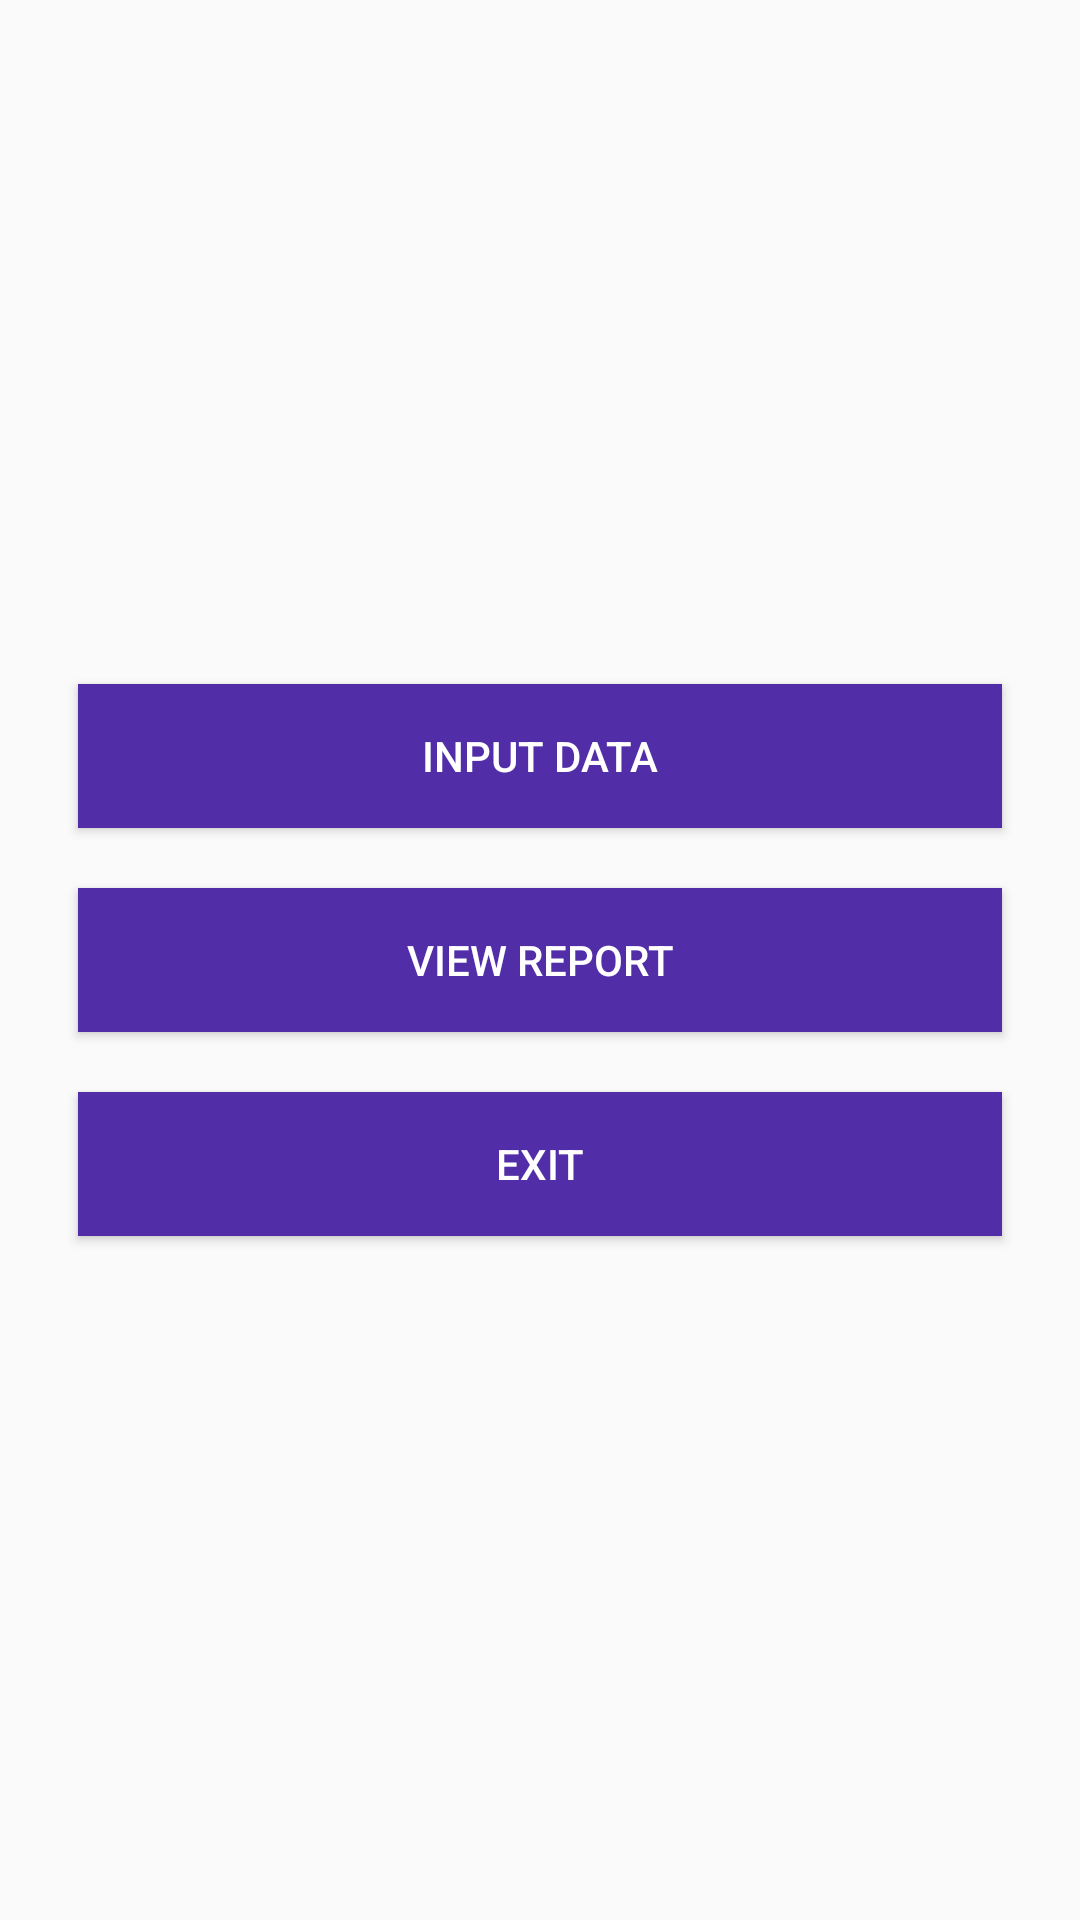

Android layout source for this screen:
<!-- AndroidManifest.xml: activity theme AppTheme -->
<!-- res/layout/activity_main.xml -->
<?xml version="1.0" encoding="utf-8"?>
<RelativeLayout xmlns:android="http://schemas.android.com/apk/res/android"
    xmlns:tools="http://schemas.android.com/tools"
    android:id="@+id/activity_main"
    android:layout_width="match_parent"
    android:layout_height="match_parent"

    tools:context="com.drbt.googleformdatacollector.MainActivity">

    <LinearLayout
        android:layout_width="match_parent"
        android:layout_height="wrap_content"
        android:orientation="vertical"
        android:padding="16dp"
        android:layout_centerVertical="true"
        android:layout_alignParentLeft="true"
        android:layout_alignParentStart="true">

    <Button
        android:layout_width="match_parent"
        android:layout_height="wrap_content"
        android:text="Input data"
        android:textColor="#fff"
        android:background="#512DA8"
        android:layout_margin="10dp"
        android:id="@+id/inputBtn"
        android:onClick="goToInput"
        />

    <Button
        android:layout_width="match_parent"
        android:layout_height="wrap_content"
        android:textColor="#fff"
        android:background="#512DA8"
        android:layout_margin="10dp"
        android:text="view report"
        android:id="@+id/reportBtn"
        android:onClick="goToReport"/>

    <Button
        android:layout_width="match_parent"
        android:layout_height="wrap_content"
        android:textColor="#fff"
        android:background="#512DA8"
        android:layout_margin="10dp"
        android:text="exit"
        android:id="@+id/exitBtn"
        android:onClick="exitActivity"/>

    </LinearLayout>
</RelativeLayout>
<!-- resources referenced by this layout -->
<resources>
  <style name="AppTheme" parent="Theme.AppCompat.Light.DarkActionBar">
          
          <item name="colorPrimary">@color/colorPrimary</item>
          <item name="colorPrimaryDark">@color/colorPrimaryDark</item>
          <item name="colorAccent">@color/colorAccent</item>
      </style>
  <!-- not gathered from this repository: default colours our renderer supplied (Android Studio template values) -->
  <color name="colorPrimary">#FF6200EE</color>
  <color name="colorPrimaryDark">#FF3700B3</color>
  <color name="colorAccent">#FF03DAC5</color>
</resources>
